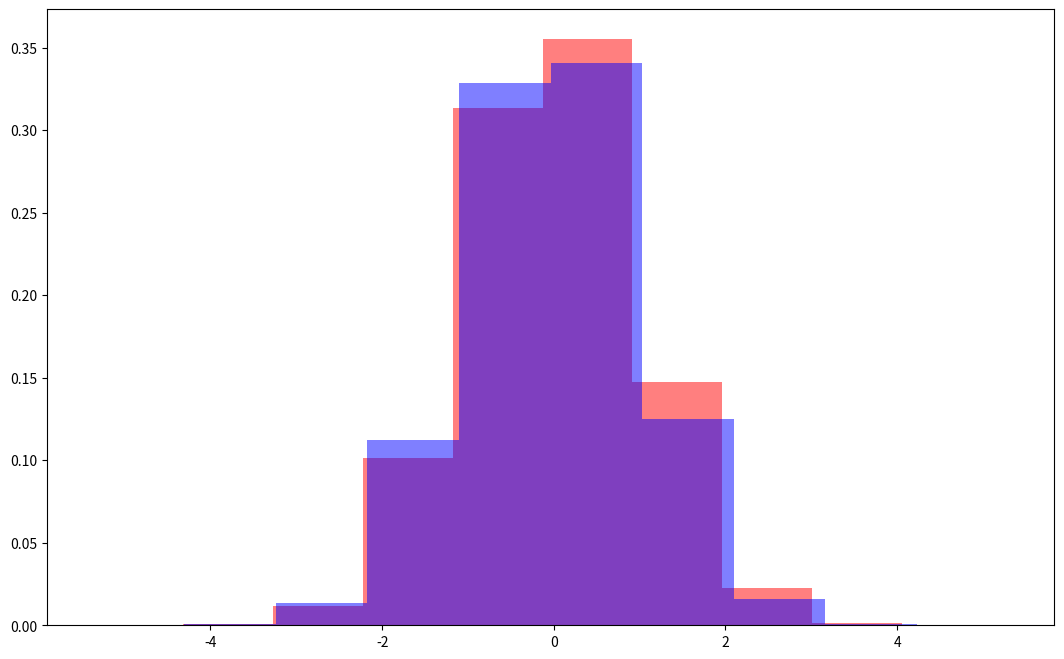

Recreate this plot in Python.
import numpy as np
import matplotlib.pyplot as plt
from scipy.stats import norm, logistic, uniform, ttest_ind

size = 10000000
y_1 = norm.rvs(size=size)
y_2 = norm.rvs(size=size)

# y_2 = uniform.rvs(size=size)

print(ttest_ind(y_1, y_2, equal_var = False))

plt.figure(figsize=(13,8))
plt.hist(y_1, color = 'r', alpha = 0.5, density = True)
plt.hist(y_2, color = 'b', alpha = 0.5, density = True)
plt.show()
